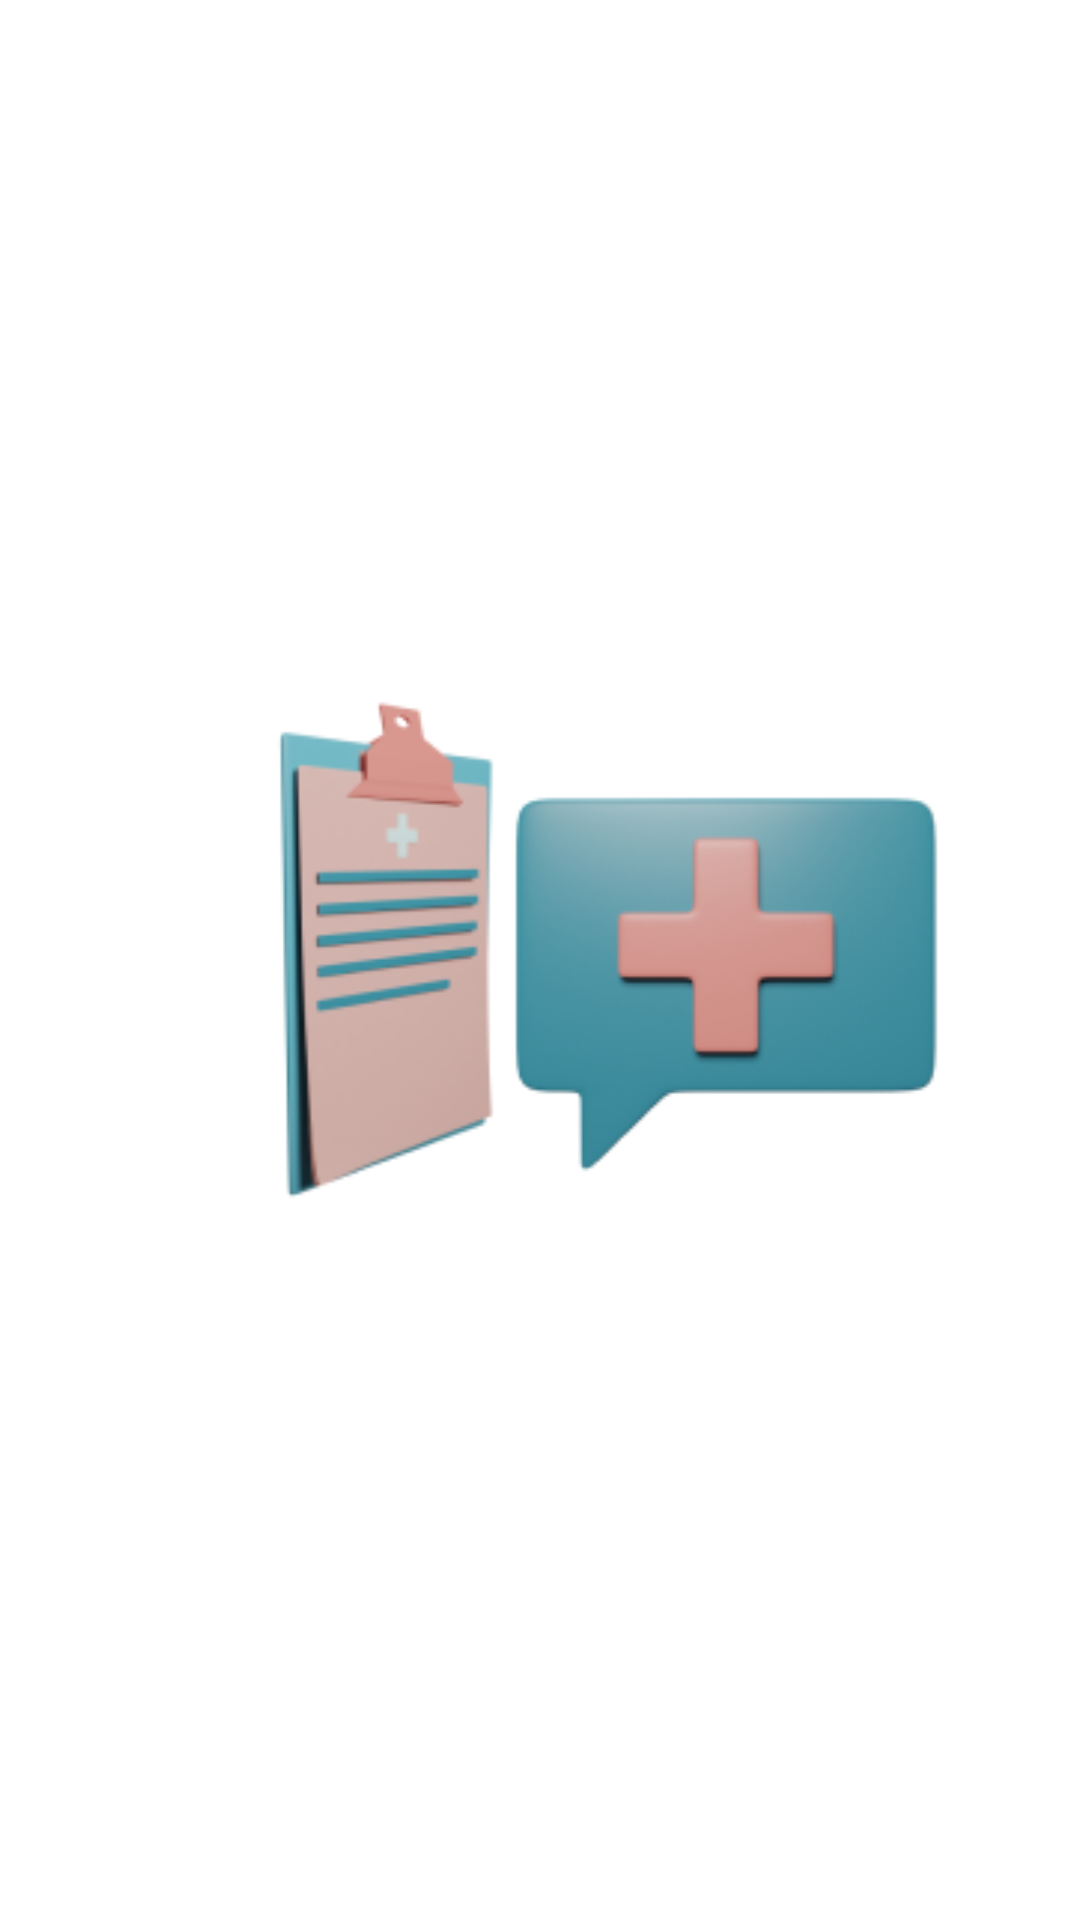

Android layout source for this screen:
<!-- AndroidManifest.xml: application theme Theme.MySavior -->
<!-- res/layout/activity_splash.xml -->
<?xml version="1.0" encoding="utf-8"?>
<androidx.constraintlayout.widget.ConstraintLayout
    xmlns:android="http://schemas.android.com/apk/res/android"
    xmlns:app="http://schemas.android.com/apk/res-auto"
    xmlns:tools="http://schemas.android.com/tools"
    android:layout_width="match_parent"
    android:layout_height="match_parent"
    android:background="@color/white"
    tools:context=".ui.SplashScreen">


    <ImageView
        android:id="@+id/SplashScreenImage"
        android:layout_width="300dp"
        android:layout_height="200dp"
        android:src="@drawable/logo_apps"
        app:layout_constraintBottom_toBottomOf="parent"
        app:layout_constraintHorizontal_bias="0.602"
        app:layout_constraintLeft_toLeftOf="parent"
        app:layout_constraintRight_toRightOf="parent"
        app:layout_constraintTop_toTopOf="parent"
        app:layout_constraintVertical_bias="0.499" />

    <TextView
        android:id="@+id/textView4"
        android:layout_width="wrap_content"
        android:layout_height="wrap_content"
        android:layout_marginStart="178dp"
        android:layout_marginTop="200dp"
        android:layout_marginEnd="178dp"
        android:layout_marginBottom="46dp"
        android:text="@string/app_name"
        app:layout_constraintBottom_toBottomOf="parent"
        app:layout_constraintEnd_toEndOf="parent"
        app:layout_constraintStart_toStartOf="parent"
        app:layout_constraintTop_toBottomOf="@+id/SplashScreenImage" />

</androidx.constraintlayout.widget.ConstraintLayout>
<!-- resources referenced by this layout -->
<resources>
  <color name="white">#FFFFFFFF</color>
  <!-- drawable logo_apps: png bitmap (drawable, 27176 bytes) -->
  <string name="app_name">MySavior</string>
  <style name="Theme.MySavior" parent="Theme.MaterialComponents.DayNight.DarkActionBar">
          
          <item name="colorPrimary">@color/main</item>
          <item name="colorPrimaryVariant">@color/teal_700</item>
          <item name="colorOnPrimary">@color/white</item>
          
          <item name="colorSecondary">@color/teal_200</item>
          <item name="colorSecondaryVariant">@color/teal_700</item>
          <item name="colorOnSecondary">@color/black</item>
          
          <item name="android:statusBarColor">?attr/colorPrimaryVariant</item>
          
      </style>
  <color name="main">#53B7BF</color>
  <color name="teal_700">#FF018786</color>
  <color name="teal_200">#FF03DAC5</color>
  <color name="black">#FF000000</color>
</resources>
